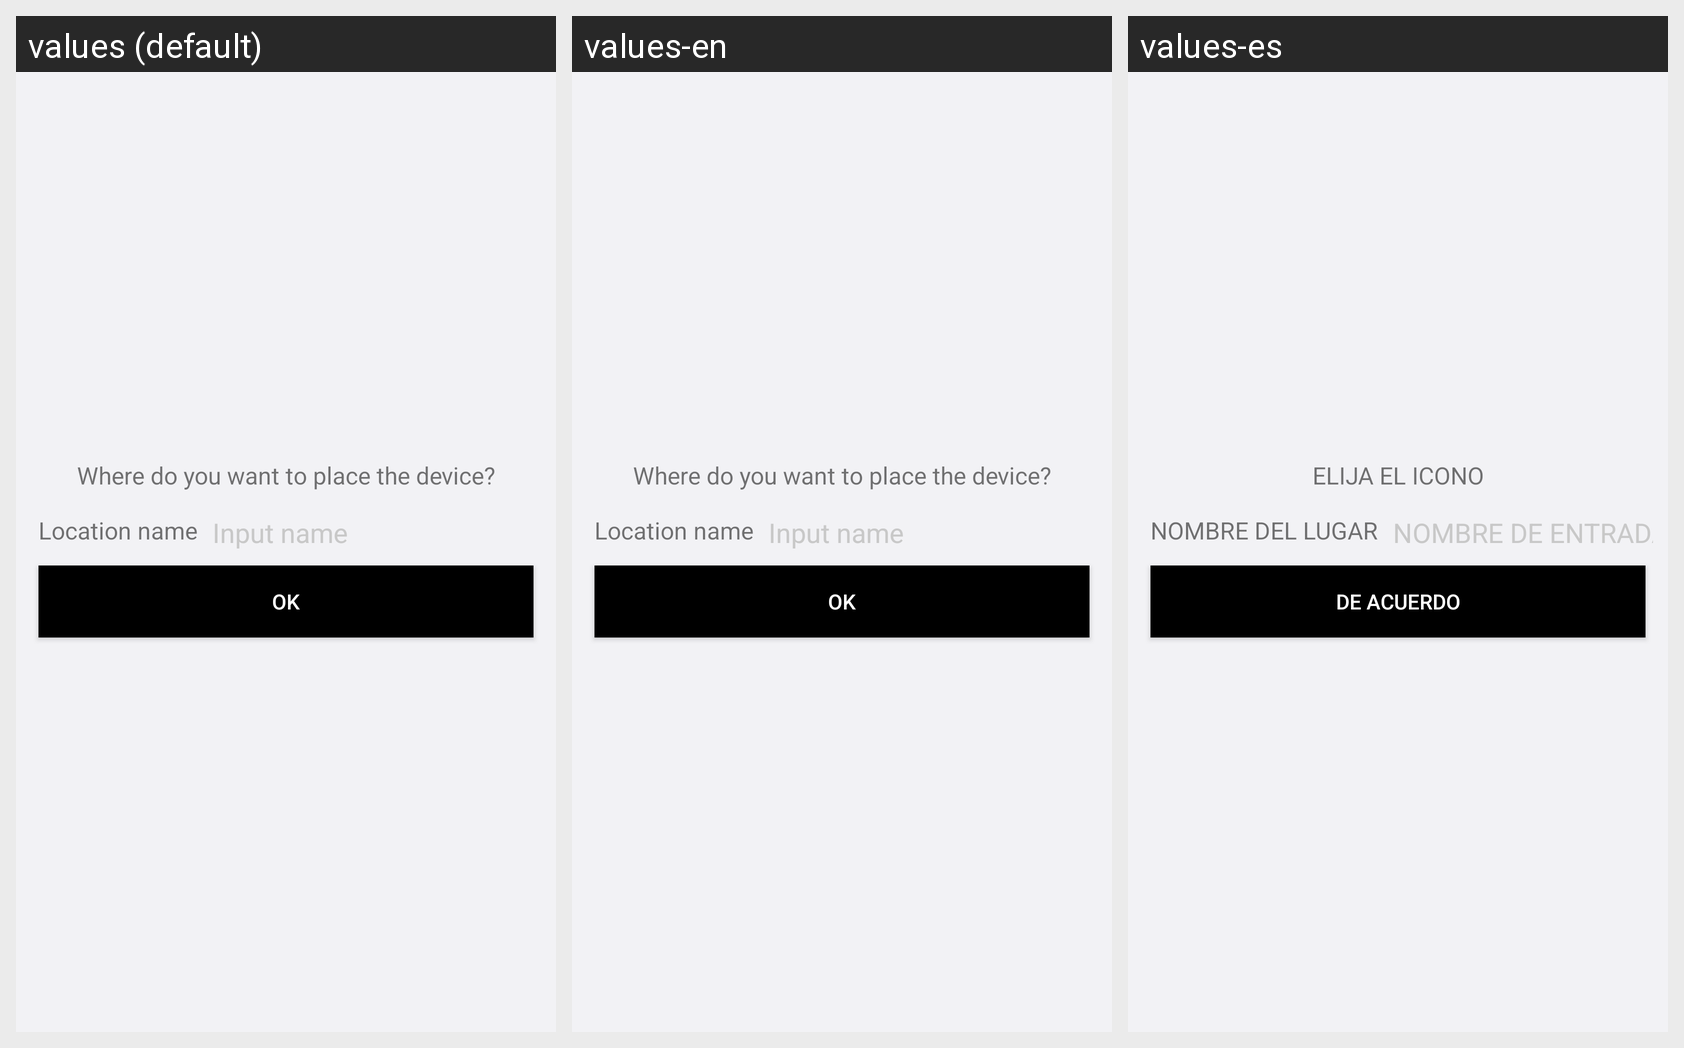

The same Android screen rendered under several of its app's locales, left to right. List the strings drawn on it with the default value and each locale's translation.
Android screen res/layout/activity_addfolder.xml rendered under 3 locales, left to right: values (default), values-en, values-es. Device: Nexus 5 (rendered at 1080×1920; each locale shown at half size, 540×960, under a caption strip naming it); theme Theme.AppCompat.Light.NoActionBar.
Other locales in the repository, not shown: values-de, values-fr, values-zh.
Strings drawn on this screen, with the default value and each locale's value (text and hints the layout hard-codes, and strings that could not be matched under every locale, appear in the picture but are not listed):

dialog_btn_confim
  values: Ok
  values-en: Ok
  values-es: DE ACUERDO

folder_name
  values: Location name
  values-en: Location name
  values-es: NOMBRE DEL LUGAR

folder_input_hint
  values: Input name
  values-en: Input name
  values-es: NOMBRE DE ENTRADA

choose_pic
  values: Where do you want to place the device?
  values-en: Where do you want to place the device?
  values-es: ELIJA EL ICONO
